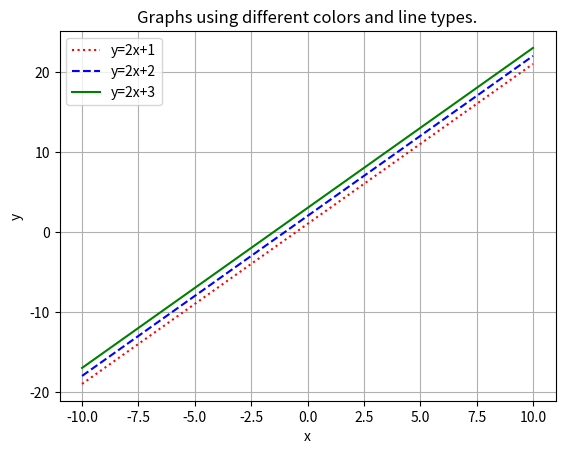

Generate this figure with matplotlib:
import numpy as np
import matplotlib.pyplot as plt

x = np.linspace(-10, 10, 200)

y1 = 2*x + 1
y2 = 2*x + 2
y3 = 2*x + 3

plt.plot(x, y1, 'r:', label="y=2x+1")
plt.plot(x, y2, 'b--', label="y=2x+2")
plt.plot(x, y3, 'g-', label="y=2x+3")

plt.title("Graphs using different colors and line types.")
plt.xlabel("x")
plt.ylabel("y")
plt.legend()
plt.grid(True)
plt.show()
